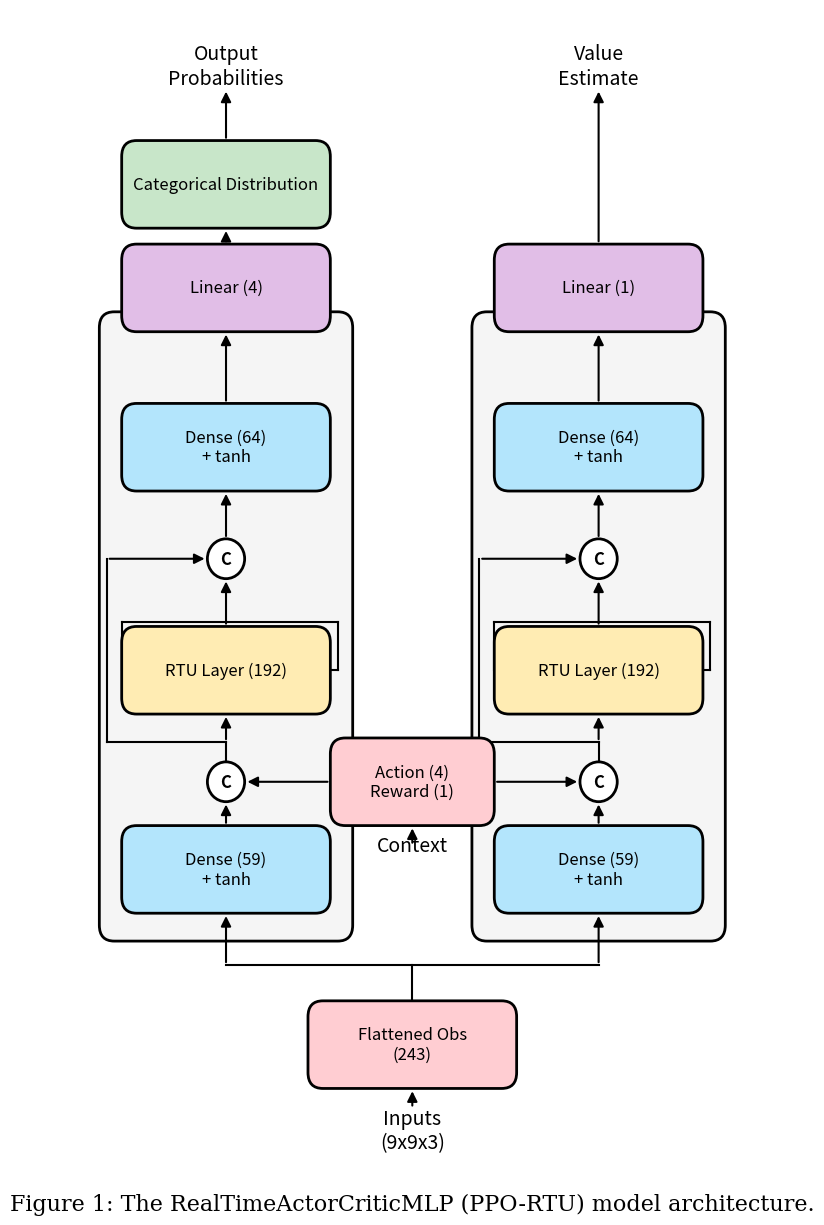

Recreate this plot in Python.
import matplotlib.pyplot as plt
import matplotlib.patches as patches


def draw_transformer_rtu_style():
    fig, ax = plt.subplots(figsize=(10, 15))
    ax.axis("off")

    c_pink = "#ffcdd2"
    c_blue = "#b3e5fc"
    c_yellow = "#ffecb3"
    c_purple = "#e1bee7"
    c_green = "#c8e6c9"
    c_bg = "#f5f5f5"

    def add_box(x, y, w, h, text, color, style="round,pad=0.2", lw=2):
        box = patches.FancyBboxPatch(
            (x - w / 2, y - h / 2),
            w,
            h,
            boxstyle=style,
            linewidth=lw,
            edgecolor="black",
            facecolor=color,
            zorder=3,
        )
        ax.add_patch(box)
        ax.text(
            x,
            y,
            text,
            ha="center",
            va="center",
            fontsize=12,
            zorder=4,
            family="sans-serif",
        )
        return (
            (x, y + h / 2 + 0.2),
            (x, y - h / 2 - 0.2),
            (x - w / 2 - 0.2, y),
            (x + w / 2 + 0.2, y),
        )

    def draw_arrow(pt1, pt2, style="-|>", rad=0, lw=1.5):
        arrow = patches.FancyArrowPatch(
            pt1,
            pt2,
            connectionstyle=f"arc3,rad={rad}",
            color="black",
            arrowstyle=style,
            mutation_scale=15,
            linewidth=lw,
            zorder=2,
        )
        ax.add_patch(arrow)

    def draw_concat_circle(x, y, radius=0.25):
        circle = patches.Circle(
            (x, y), radius, linewidth=2, edgecolor="black", facecolor="white", zorder=3
        )
        ax.add_patch(circle)
        ax.text(
            x,
            y,
            "C",
            ha="center",
            va="center",
            fontsize=12,
            zorder=4,
            fontfamily="sans-serif",
            fontweight="bold",
        )
        return (x, y + radius), (x, y - radius), (x - radius, y), (x + radius, y)

    x_act = 2.5
    x_mid = 5.0
    x_crit = 7.5
    box_w = 2.4
    box_h = 0.7

    # Group backgrounds
    ax.add_patch(
        patches.FancyBboxPatch(
            (x_act - 1.5, 2.5),
            3.0,
            7.5,
            boxstyle="round,pad=0.2",
            linewidth=2,
            edgecolor="black",
            facecolor=c_bg,
            zorder=1,
        )
    )
    ax.add_patch(
        patches.FancyBboxPatch(
            (x_crit - 1.5, 2.5),
            3.0,
            7.5,
            boxstyle="round,pad=0.2",
            linewidth=2,
            edgecolor="black",
            facecolor=c_bg,
            zorder=1,
        )
    )

    # Inputs
    obs_t, obs_b, _, _ = add_box(
        x_mid, 1.0, box_w, box_h, "Flattened Obs\n(243)", c_pink
    )
    ax.text(x_mid, 0.2, "Inputs\n(9x9x3)", ha="center", va="top", fontsize=14)
    draw_arrow((x_mid, 0.2), obs_b)

    # Actor Pathway
    a_d1_t, a_d1_b, _, _ = add_box(
        x_act, 3.2, box_w, box_h, "Dense (59)\n+ tanh", c_blue
    )
    ac_c_t, ac_c_b, ac_c_l, ac_c_r = draw_concat_circle(x_act, 4.3)

    # RTU Layer
    a_rtu_t, a_rtu_b, a_rtu_l, a_rtu_r = add_box(
        x_act, 5.7, box_w, box_h, "RTU Layer (192)", c_yellow
    )

    # Hidden State Loop (Recurrence) for RTU
    ax.plot(
        [x_act + 1.2, x_act + 1.5], [5.7, 5.7], color="black", linewidth=1.5, zorder=2
    )
    ax.plot(
        [x_act + 1.5, x_act + 1.5], [5.7, 6.3], color="black", linewidth=1.5, zorder=2
    )
    ax.plot(
        [x_act + 1.5, x_act - 1.4], [6.3, 6.3], color="black", linewidth=1.5, zorder=2
    )
    ax.plot(
        [x_act - 1.4, x_act - 1.4], [6.3, 5.7], color="black", linewidth=1.5, zorder=2
    )
    draw_arrow((x_act - 1.4, 5.7), a_rtu_l)

    # Skip Concat
    a_sc_t, a_sc_b, a_sc_l, a_sc_r = draw_concat_circle(x_act, 7.1)

    a_d2_t, a_d2_b, _, _ = add_box(
        x_act, 8.5, box_w, box_h, "Dense (64)\n+ tanh", c_blue
    )
    a_mean_t, a_mean_b, _, _ = add_box(
        x_act, 10.5, box_w, box_h, "Linear (4)", c_purple
    )
    a_dist_t, a_dist_b, _, _ = add_box(
        x_act, 11.8, box_w, box_h, "Categorical Distribution", c_green
    )
    ax.text(x_act, 13.0, "Output\nProbabilities", ha="center", va="bottom", fontsize=14)

    # Critic Pathway
    c_d1_t, c_d1_b, _, _ = add_box(
        x_crit, 3.2, box_w, box_h, "Dense (59)\n+ tanh", c_blue
    )
    cr_c_t, cr_c_b, cr_c_l, cr_c_r = draw_concat_circle(x_crit, 4.3)

    # RTU Layer
    c_rtu_t, c_rtu_b, c_rtu_l, c_rtu_r = add_box(
        x_crit, 5.7, box_w, box_h, "RTU Layer (192)", c_yellow
    )

    # Hidden State Loop (Recurrence) for RTU
    ax.plot(
        [x_crit + 1.2, x_crit + 1.5], [5.7, 5.7], color="black", linewidth=1.5, zorder=2
    )
    ax.plot(
        [x_crit + 1.5, x_crit + 1.5], [5.7, 6.3], color="black", linewidth=1.5, zorder=2
    )
    ax.plot(
        [x_crit + 1.5, x_crit - 1.4], [6.3, 6.3], color="black", linewidth=1.5, zorder=2
    )
    ax.plot(
        [x_crit - 1.4, x_crit - 1.4], [6.3, 5.7], color="black", linewidth=1.5, zorder=2
    )
    draw_arrow((x_crit - 1.4, 5.7), c_rtu_l)

    # Skip Concat
    c_sc_t, c_sc_b, c_sc_l, c_sc_r = draw_concat_circle(x_crit, 7.1)

    c_d2_t, c_d2_b, _, _ = add_box(
        x_crit, 8.5, box_w, box_h, "Dense (64)\n+ tanh", c_blue
    )
    c_val_t, c_val_b, _, _ = add_box(x_crit, 10.5, box_w, box_h, "Linear (1)", c_purple)
    ax.text(x_crit, 13.0, "Value\nEstimate", ha="center", va="bottom", fontsize=14)

    # Context (Positional Encoding equivalent)
    ctx_text = "Action (4)\nReward (1)"
    ctx_t, ctx_b, ctx_l, ctx_r = add_box(x_mid, 4.3, 1.8, box_h, ctx_text, c_pink)
    ax.text(x_mid, 3.5, "Context", ha="center", va="center", fontsize=14)
    draw_arrow((x_mid, 3.5), ctx_b)

    # Connect inputs to denses
    ax.plot([x_mid, x_mid], [obs_t[1], 2.0], color="black", linewidth=1.5, zorder=2)
    ax.plot([x_act, x_crit], [2.0, 2.0], color="black", linewidth=1.5, zorder=2)
    draw_arrow((x_act, 2.0), a_d1_b)
    draw_arrow((x_crit, 2.0), c_d1_b)

    # ---------------- ACTOR ARROWS ----------------
    draw_arrow(a_d1_t, ac_c_b)
    draw_arrow(ctx_l, ac_c_r)  # Context to first concat

    # First concat to RTU AND Skip Connection
    ax.plot([x_act, x_act], [ac_c_t[1], 4.8], color="black", linewidth=1.5, zorder=2)
    ax.plot([x_act, x_act - 1.6], [4.8, 4.8], color="black", linewidth=1.5, zorder=2)
    ax.plot(
        [x_act - 1.6, x_act - 1.6], [4.8, 7.1], color="black", linewidth=1.5, zorder=2
    )
    draw_arrow((x_act - 1.6, 7.1), (x_act - 0.25, 7.1))  # Skip to Concat

    draw_arrow((x_act, 4.8), a_rtu_b)  # Concat to RTU

    draw_arrow(a_rtu_t, a_sc_b)  # RTU to Skip Concat (new embedding 192)
    draw_arrow(a_sc_t, a_d2_b)  # Skip Concat to Dense2 (features: 256)
    draw_arrow(a_d2_t, a_mean_b)
    draw_arrow(a_mean_t, a_dist_b)
    draw_arrow(a_dist_t, (x_act, 13.0))

    # ---------------- CRITIC ARROWS ----------------
    draw_arrow(c_d1_t, cr_c_b)
    draw_arrow(ctx_r, cr_c_l)  # Context to first concat

    # First concat to RTU AND Skip Connection
    ax.plot([x_crit, x_crit], [cr_c_t[1], 4.8], color="black", linewidth=1.5, zorder=2)
    ax.plot([x_crit, x_crit - 1.6], [4.8, 4.8], color="black", linewidth=1.5, zorder=2)
    ax.plot(
        [x_crit - 1.6, x_crit - 1.6], [4.8, 7.1], color="black", linewidth=1.5, zorder=2
    )
    draw_arrow((x_crit - 1.6, 7.1), (x_crit - 0.25, 7.1))  # Skip to Concat

    draw_arrow((x_crit, 4.8), c_rtu_b)  # Concat to RTU

    draw_arrow(c_rtu_t, c_sc_b)  # RTU to Skip Concat (new embedding 192)
    draw_arrow(c_sc_t, c_d2_b)  # Skip Concat to Dense2 (features: 256)
    draw_arrow(c_d2_t, c_val_b)
    draw_arrow(c_val_t, (x_crit, 13.0))

    plt.xlim(-0.2, 10.2)
    plt.ylim(-0.5, 14.0)

    # Figure text
    ax.text(
        5.0,
        -1.0,
        "Figure 1: The RealTimeActorCriticMLP (PPO-RTU) model architecture.",
        ha="center",
        va="center",
        fontsize=16,
        family="serif",
    )

    plt.savefig("ppo_rtu_transformer_arch.png", bbox_inches="tight", dpi=300)
    print("Saved as 'ppo_rtu_transformer_arch.png'")


if __name__ == "__main__":
    draw_transformer_rtu_style()
